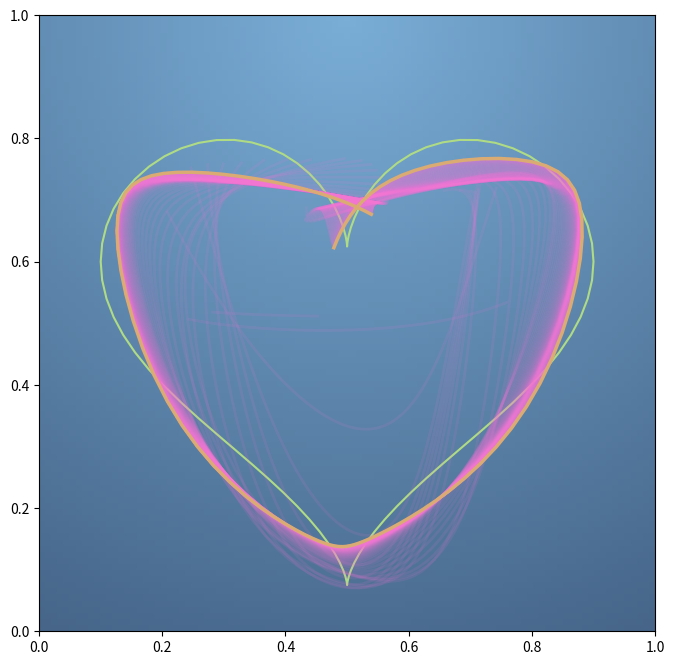

The matplotlib source for this figure:
#!/usr/bin/env python3
# -*- coding: utf-8 -*-
"""
Created on Fri Nov  2 14:34:03 2018

[redacted]
"""

import numpy as np
import matplotlib.colors as mcolors
import matplotlib.pyplot as plt

def plot_training (x, y, iterations=10000, aggression=3.5, noise=1) :
    global W1, W2, W3, b1, b2, b3
    fig,ax = plt.subplots(figsize=(8, 8), dpi= 80)
    ax.set_xlim([0,1])
    ax.set_ylim([0,1])
    ax.set_aspect(1)

    xx = np.arange(0,1.01,0.01)
    yy = np.arange(0,1.01,0.01)
    X, Y = np.meshgrid(xx, yy)
    Z = ((X-0.5)**2 + (Y-1)**2)**(1/2) / (1.25)**(1/2)
    im = ax.imshow(Z, vmin=0, vmax=1, extent=[0, 1, 1, 0], cmap=blueMap)

    ax.plot(y[0],y[1], lw=1.5, color=green);

    while iterations>=0 :
        j_W1 = J_W1(x, y) * (1 + np.random.randn() * noise)
        j_W2 = J_W2(x, y) * (1 + np.random.randn() * noise)
        j_W3 = J_W3(x, y) * (1 + np.random.randn() * noise)
        j_b1 = J_b1(x, y) * (1 + np.random.randn() * noise)
        j_b2 = J_b2(x, y) * (1 + np.random.randn() * noise)
        j_b3 = J_b3(x, y) * (1 + np.random.randn() * noise)

        W1 = W1 - j_W1 * aggression
        W2 = W2 - j_W2 * aggression
        W3 = W3 - j_W3 * aggression
        b1 = b1 - j_b1 * aggression
        b2 = b2 - j_b2 * aggression
        b3 = b3 - j_b3 * aggression

        if (iterations%100==0) :
            nf = network_function(x)[-1]
            ax.plot(nf[0],nf[1], lw=2, color=magentaTrans);
        iterations -= 1

    nf = network_function(x)[-1]
    ax.plot(nf[0],nf[1], lw=2.5, color=orange);

def training_data (N = 100) :
    x = np.arange(0,1,1/N)
    y = np.array([
      16*np.sin(2*np.pi*x)**3,
      13*np.cos(2*np.pi*x) - 5*np.cos(2*2*np.pi*x) - 2*np.cos(3*2*np.pi*x)- np.cos(4*2*np.pi*x)
    ]
    ) / 20
    y = (y+1)/2
    x = np.reshape(x, (1, N))
    #y = np.reshape(y, (2, N))
    return x, y

def make_colormap(seq):
    seq = [(None,) * 3, 0.0] + list(seq) + [1.0, (None,) * 3]
    cdict = {'red': [], 'green': [], 'blue': []}
    for i, item in enumerate(seq):
        if isinstance(item, float):
            r1, g1, b1 = seq[i - 1]
            r2, g2, b2 = seq[i + 1]
            cdict['red'].append([item, r1, r2])
            cdict['green'].append([item, g1, g2])
            cdict['blue'].append([item, b1, b2])
    return mcolors.LinearSegmentedColormap('CustomMap', cdict)

magenta = (0xfc/255, 0x75/255, 0xdb/255) # Brighter magenta
magentaTrans = (0xfc/255, 0x75/255, 0xdb/255, 0.1) # Brighter Transparent magenta
orange = (218/255, 171/255, 115/255)
green = (175/255, 219/255, 133/255)
white = (240/255, 245/255, 250/255)
blue1 = (70/255, 101/255, 137/255)
blue2 = (122/255, 174/255, 215/255)

blueMap = make_colormap([blue2, blue1])


#%%

# activation function and its derivative.
sigma = lambda z : 1 / (1 + np.exp(-z))
d_sigma = lambda z : np.cosh(z/2)**(-2) / 4

# This function initialises the network with it's structure, it also resets any training already done.
def reset_network (n1 = 6, n2 = 7, random=np.random) :
    global W1, W2, W3, b1, b2, b3
    W1 = random.randn(n1, 1) / 2
    W2 = random.randn(n2, n1) / 2
    W3 = random.randn(2, n2) / 2
    b1 = random.randn(n1, 1) / 2
    b2 = random.randn(n2, 1) / 2
    b3 = random.randn(2, 1) / 2

# This function feeds forward each activation to the next layer. It returns all weighted sums and activations.
def network_function(a0) :
    z1 = W1 @ a0 + b1
    a1 = sigma(z1)
    z2 = W2 @ a1 + b2
    a2 = sigma(z2)
    z3 = W3 @ a2 + b3
    a3 = sigma(z3)
    return a0, z1, a1, z2, a2, z3, a3

# This is the cost function of a neural network with respect to a training set.
def cost(x, y) :
    return np.linalg.norm(network_function(x)[-1] - y)**2 / x.size

# Jacobian for the third layer weights. There is no need to edit this function.
def J_W3 (x, y) :
    # First get all the activations and weighted sums at each layer of the network.
    a0, z1, a1, z2, a2, z3, a3 = network_function(x)
    # We'll use the variable J to store parts of our result as we go along, updating it in each line.
    # Firstly, we calculate dC/da3, using the expressions above.
    J = 2 * (a3 - y)
    # Next multiply the result we've calculated by the derivative of sigma, evaluated at z3.
    J = J * d_sigma(z3)
    # Then we take the dot product (along the axis that holds the training examples) with the final partial derivative,
    # i.e. dz3/dW3 = a2
    # and divide by the number of training examples, for the average over all training examples.
    J = J @ a2.T / x.size
    # Finally return the result out of the function.
    return J

# the jacobian for the bias
# As you will see from the partial derivatives, only the last partial derivative is different.
# The first two partial derivatives are the same as previously.
def J_b3 (x, y) :
    # As last time, we'll first set up the activations.
    a0, z1, a1, z2, a2, z3, a3 = network_function(x)
    # Next you should implement the first two partial derivatives of the Jacobian.
    J = 2 * (a3 - y)
    J = J * d_sigma(z3)
    # For the final line, we don't need to multiply by dz3/db3, because that is multiplying by 1.
    # We still need to sum over all training examples however.
    J = np.sum(J, axis=1, keepdims=True) / x.size
    return J

def J_W2 (x, y) :
    #The first two lines are identical to in J_W3.
    a0, z1, a1, z2, a2, z3, a3 = network_function(x)    
    J = 2 * (a3 - y)
    # the next two lines implement da3/da2, first σ' and then W3.
    J = J * d_sigma(z3)
    J = (J.T @ W3).T
    # then the final lines are the same as in J_W3 but with the layer number bumped down.
    J = J * d_sigma(z2)
    J = J @ a1.T / x.size
    return J

def J_b2 (x, y) :
    a0, z1, a1, z2, a2, z3, a3 = network_function(x)
    J = 2 * (a3 - y)
    J = J * d_sigma(z3)
    J = (J.T @ W3).T
    J = J * d_sigma(z2)
    J = np.sum(J, axis=1, keepdims=True) / x.size
    return J

def J_W1 (x, y) :
    a0, z1, a1, z2, a2, z3, a3 = network_function(x)
    J = 2 * (a3 - y)
    J = J * d_sigma(z3)
    J = (J.T @ W3).T
    J = J * d_sigma(z2)
    J = (J.T @ W2).T
    J = J * d_sigma(z1)
    J = J @ a0.T / x.size
    return J

def J_b1 (x, y) :
    a0, z1, a1, z2, a2, z3, a3 = network_function(x)
    J = 2 * (a3 - y)
    J = J * d_sigma(z3)
    J = (J.T @ W3).T
    J = J * d_sigma(z2)
    J = (J.T @ W2).T
    J = J * d_sigma(z1)
    J = np.sum(J, axis=1, keepdims=True) / x.size
    return J

#%%
print('training...')    
x, y = training_data()
reset_network()

plot_training(x, y, iterations=10000, aggression=7, noise=0)




